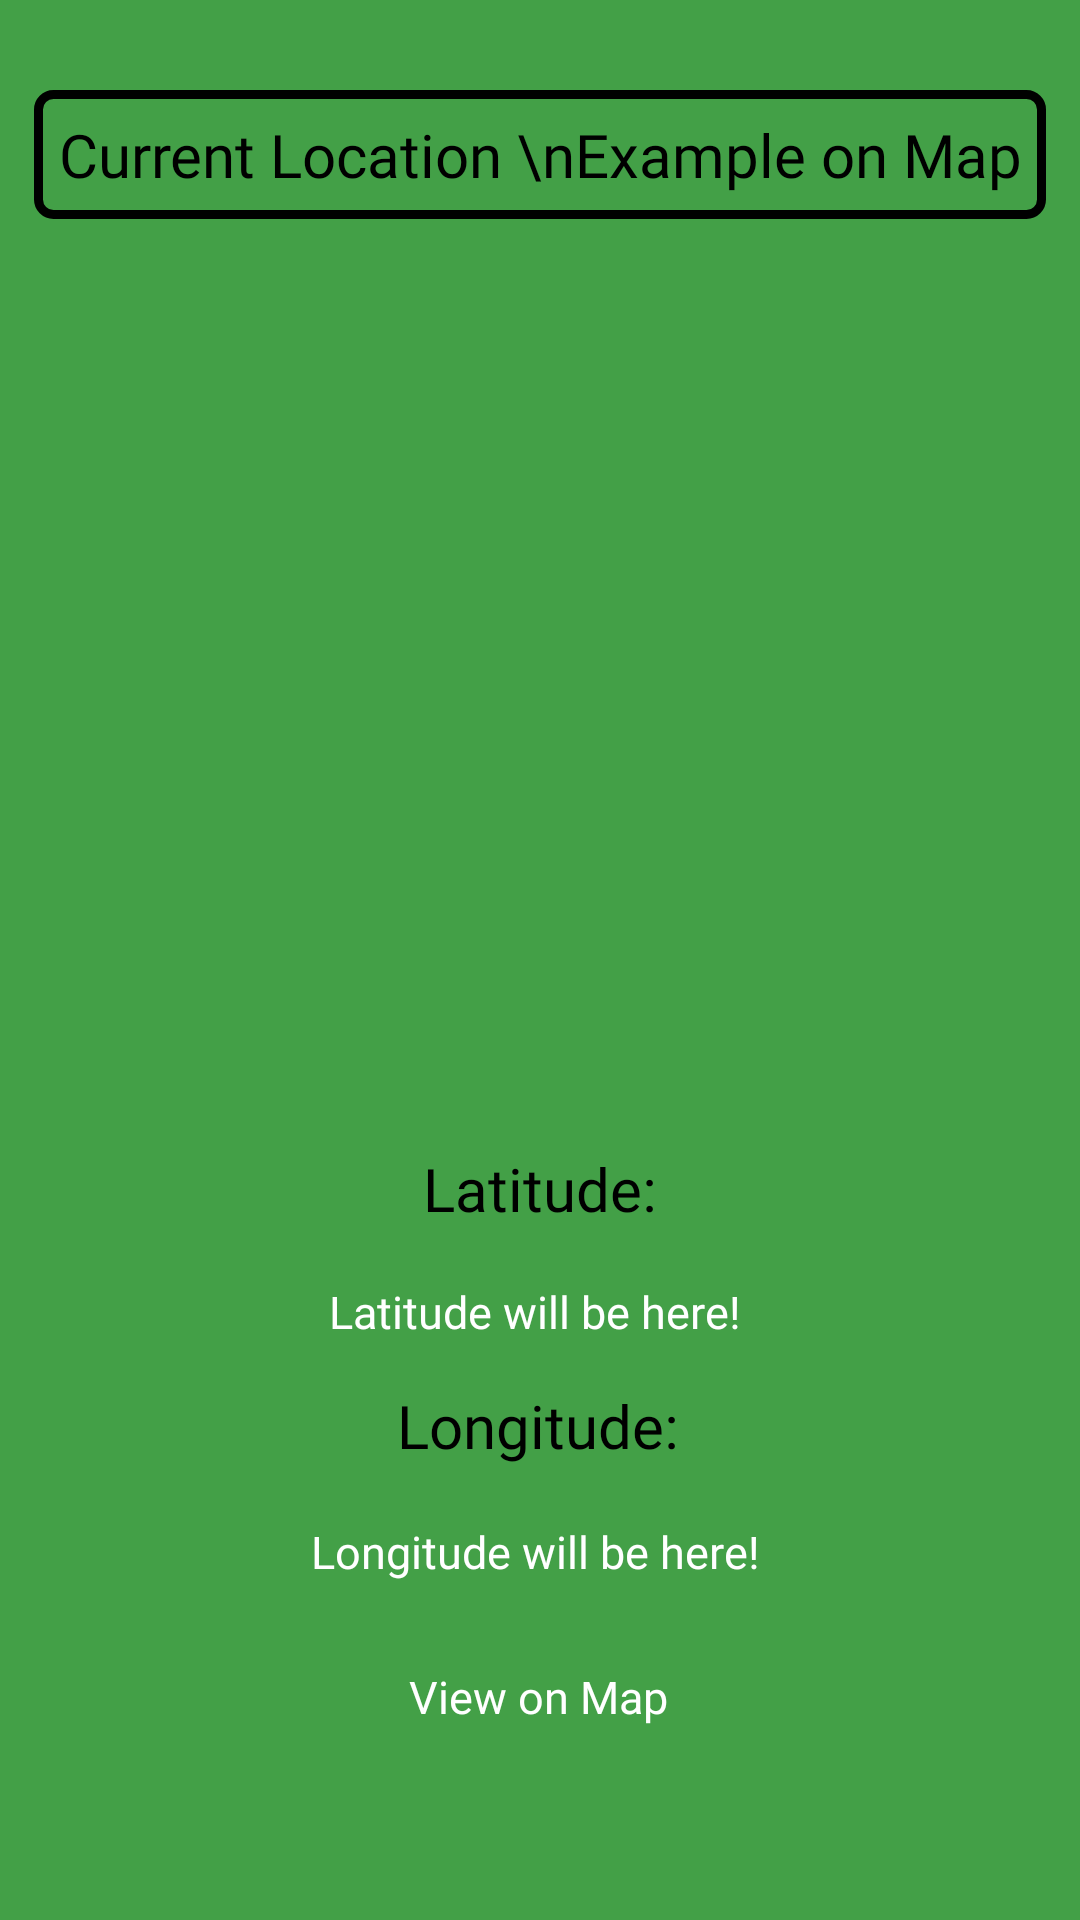

Android layout source for this screen:
<!-- AndroidManifest.xml: application theme Theme.CollegeAndroidPrograms -->
<!-- res/layout/activity_user_location_example.xml -->
<?xml version="1.0" encoding="utf-8"?>
<androidx.constraintlayout.widget.ConstraintLayout xmlns:android="http://schemas.android.com/apk/res/android"
    xmlns:app="http://schemas.android.com/apk/res-auto"
    xmlns:tools="http://schemas.android.com/tools"
    android:layout_width="match_parent"
    android:layout_height="match_parent"
    android:background="#43A047"
    tools:context=".Prac31_Part1_UserLocationExample">


    <TextView
        android:id="@+id/textView31"
        android:layout_width="wrap_content"
        android:layout_height="wrap_content"
        android:background="@drawable/rectangle"
        android:fontFamily="@font/secular_one"
        android:paddingLeft="8dp"
        android:paddingTop="8dp"
        android:paddingRight="8dp"
        android:paddingBottom="8dp"
        android:textAlignment="center"
        android:text="Current Location \nExample on Map"
        android:textColor="@color/black"
        android:textSize="20sp"
        app:layout_constraintBottom_toBottomOf="parent"
        app:layout_constraintEnd_toEndOf="parent"
        app:layout_constraintStart_toStartOf="parent"
        app:layout_constraintTop_toTopOf="parent"
        app:layout_constraintVertical_bias="0.05" />

    <ImageView
        android:id="@+id/imageView5"
        android:layout_width="wrap_content"
        android:layout_height="wrap_content"
        android:background="#43A047"
        android:src="@drawable/placeholder"
        app:layout_constraintBottom_toBottomOf="parent"
        app:layout_constraintEnd_toEndOf="parent"
        app:layout_constraintHorizontal_bias="0.496"
        app:layout_constraintStart_toStartOf="parent"
        app:layout_constraintTop_toTopOf="parent"
        app:layout_constraintVertical_bias="0.307" />

    <TextView
        android:id="@+id/textView30"
        android:layout_width="wrap_content"
        android:layout_height="wrap_content"
        android:fontFamily="@font/secular_one"
        android:text="Latitude:"
        android:textColor="@color/black"
        android:textSize="20sp"
        app:layout_constraintBottom_toBottomOf="parent"
        app:layout_constraintEnd_toEndOf="parent"
        app:layout_constraintStart_toStartOf="parent"
        app:layout_constraintTop_toTopOf="parent"
        app:layout_constraintVertical_bias="0.624" />

    <TextView
        android:id="@+id/latTextView"
        android:layout_width="wrap_content"
        android:layout_height="wrap_content"
        android:fontFamily="@font/secular_one"
        android:text="Latitude will be here! "
        android:textAlignment="center"
        android:textColor="@color/white"
        android:textSize="15sp"
        app:layout_constraintBottom_toBottomOf="parent"
        app:layout_constraintEnd_toEndOf="parent"
        app:layout_constraintStart_toStartOf="parent"
        app:layout_constraintTop_toTopOf="parent"
        app:layout_constraintVertical_bias="0.689" />

    <TextView
        android:layout_width="wrap_content"
        android:layout_height="wrap_content"
        android:fontFamily="@font/secular_one"
        android:text="Longitude:"
        android:textColor="@color/black"
        android:textSize="20sp"
        app:layout_constraintBottom_toBottomOf="parent"
        app:layout_constraintEnd_toEndOf="parent"
        app:layout_constraintHorizontal_bias="0.498"
        app:layout_constraintStart_toStartOf="parent"
        app:layout_constraintTop_toTopOf="parent"
        app:layout_constraintVertical_bias="0.753" />

    <TextView
        android:id="@+id/lonTextView"
        android:layout_width="wrap_content"
        android:layout_height="wrap_content"
        android:fontFamily="@font/secular_one"
        android:text="Longitude will be here! "
        android:textAlignment="center"
        android:textColor="@color/white"
        android:textSize="15sp"
        app:layout_constraintBottom_toBottomOf="parent"
        app:layout_constraintEnd_toEndOf="parent"
        app:layout_constraintStart_toStartOf="parent"
        app:layout_constraintTop_toTopOf="parent"
        app:layout_constraintVertical_bias="0.818" />

    <Button
        android:id="@+id/mapView"
        style="@style/Widget.Material3.Button"
        android:layout_width="wrap_content"
        android:layout_height="wrap_content"
        android:fontFamily="@font/secular_one"
        android:text="View on Map"
        android:textColor="@color/white"
        android:textSize="15sp"
        app:layout_constraintBottom_toBottomOf="parent"
        app:layout_constraintEnd_toEndOf="parent"
        app:layout_constraintHorizontal_bias="0.498"
        app:layout_constraintStart_toStartOf="parent"
        app:layout_constraintTop_toTopOf="parent"
        app:layout_constraintVertical_bias="0.915" />


</androidx.constraintlayout.widget.ConstraintLayout>
<!-- resources referenced by this layout -->
<resources>
  <color name="black">#FF000000</color>
  <color name="white">#FFFFFFFF</color>
  <!-- drawable rectangle (drawable) -->
  <?xml version="1.0" encoding="utf-8"?>
  <shape xmlns:android="http://schemas.android.com/apk/res/android"
      android:shape="rectangle" >
  
      
      <solid
          android:color="#00000000" >
      </solid>
  
      
      <stroke
          android:width="3dp"
          android:color="@color/black" >
      </stroke>
  
      
      <corners
          android:radius="5dp"   >
      </corners>
  
  </shape>
  <style name="Theme.CollegeAndroidPrograms" parent="Theme.MaterialComponents.Light.NoActionBar">
          
          <item name="colorPrimary">@color/purple_500</item>
          <item name="colorPrimaryVariant">@color/purple_700</item>
          <item name="colorOnPrimary">@color/white</item>
          
          <item name="colorSecondary">@color/teal_200</item>
          <item name="colorSecondaryVariant">@color/teal_700</item>
          <item name="colorOnSecondary">@color/black</item>
          
          <item name="android:statusBarColor" tools:targetApi="l">@color/black</item>
          
          <item name="color">@color/green</item>
      </style>
  <color name="purple_500">#FF6A5F</color>
  <color name="purple_700">#FF6A5F</color>
  <color name="teal_200">#0040FF</color>
  <color name="teal_700">#FF018786</color>
  <color name="green">#78FF00</color>
</resources>
